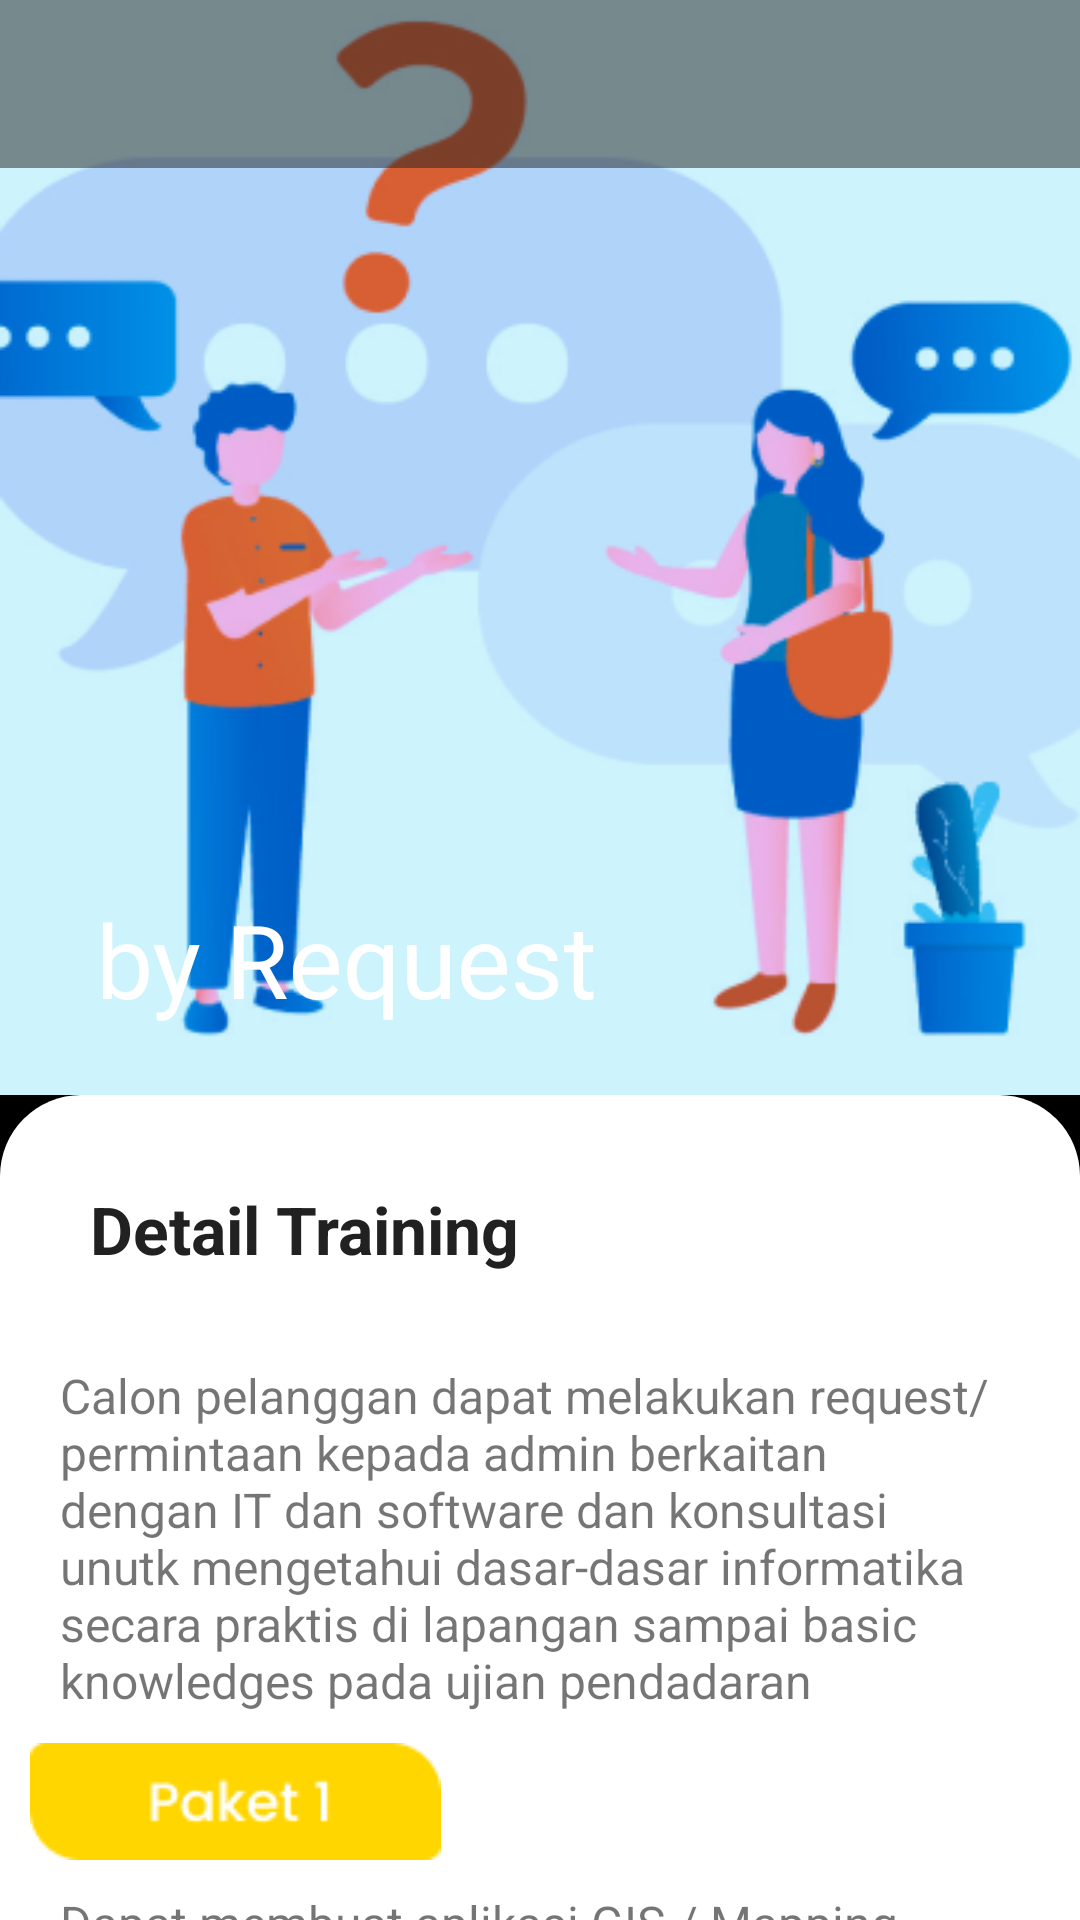

Here is an Android app screen rendered from its layout file. Give the layout XML and the strings, colors and styles it references.
<!-- AndroidManifest.xml: application theme Theme.JITC -->
<!-- res/layout/activity_request.xml -->
<?xml version="1.0" encoding="utf-8"?>
<androidx.coordinatorlayout.widget.CoordinatorLayout xmlns:android="http://schemas.android.com/apk/res/android"
    xmlns:app="http://schemas.android.com/apk/res-auto"
    xmlns:tools="http://schemas.android.com/tools"
    android:layout_width="match_parent"
    android:layout_height="match_parent"
    android:background="@color/black"
    android:fitsSystemWindows="true"
    tools:context="com.jitcproject.jitc.Course.RequestActivity">

    <com.google.android.material.appbar.AppBarLayout
        android:id="@+id/AppbarLayout"
        android:layout_width="match_parent"
        android:layout_height="365dp"
        android:fitsSystemWindows="true"
        android:theme="@style/ThemeOverlay.MaterialComponents.Dark">

        <com.google.android.material.appbar.CollapsingToolbarLayout
            android:id="@+id/collapsingToolbar"
            android:layout_width="match_parent"
            android:layout_height="match_parent"
            android:fitsSystemWindows="true"
            app:contentScrim="@color/blackTransparent"
            app:layout_scrollFlags="scroll|exitUntilCollapsed|snap"
            app:title="@string/request">

            <ImageView
                android:layout_width="match_parent"
                android:layout_height="match_parent"
                android:contentDescription="@string/request"
                android:fitsSystemWindows="true"
                android:scaleType="centerCrop"
                android:src="@drawable/bg_req"
                app:layout_collapseMode="parallax" />

            <View
                android:layout_width="wrap_content"
                android:layout_height="100dp"
                android:layout_gravity="bottom"
                android:background="@drawable/title_background"/>

            <androidx.appcompat.widget.Toolbar
                android:id="@+id/toolbar"
                android:layout_width="match_parent"
                android:layout_height="?actionBarSize"
                android:background="@color/colorDesainGrafis1"
                android:contentDescription="@string/request"
                app:contentInsetStart="0dp"
                app:contentInsetStartWithNavigation="0dp"
                app:layout_collapseMode="pin"
                app:popupTheme="@style/Theme.MaterialComponents.Light" />


        </com.google.android.material.appbar.CollapsingToolbarLayout>

    </com.google.android.material.appbar.AppBarLayout>

    <androidx.core.widget.NestedScrollView
        android:layout_width="match_parent"
        android:layout_height="match_parent"
        android:background="@drawable/bg_shape"
        android:overScrollMode="never"
        app:layout_behavior="com.google.android.material.appbar.AppBarLayout$ScrollingViewBehavior">

        <LinearLayout
            android:layout_width="match_parent"
            android:layout_height="wrap_content"
            android:orientation="vertical"
            android:padding="10sp">

            <TextView
                android:layout_width="match_parent"
                android:layout_height="wrap_content"
                android:padding="20sp"
                android:text="@string/detail_training"
                android:textColor="#212121"
                android:textSize="22sp"
                android:textStyle="bold" />

            <TextView
                android:layout_width="match_parent"
                android:layout_height="wrap_content"
                android:padding="10sp"
                android:text="@string/detail_request"
                android:textSize="16sp" />

            <ImageView
                android:layout_width="wrap_content"
                android:layout_height="wrap_content"
                android:src="@drawable/paket1"
                android:contentDescription="@null" />

            <TextView
                android:layout_width="match_parent"
                android:layout_height="wrap_content"
                android:padding="10sp"
                android:text="@string/detail_request1"
                android:textSize="16sp" />

            <ImageView
                android:layout_width="wrap_content"
                android:layout_height="wrap_content"
                android:src="@drawable/paket2"
                android:contentDescription="@null" />

            <TextView
                android:layout_width="match_parent"
                android:layout_height="wrap_content"
                android:padding="10sp"
                android:text="@string/detail_request2"
                android:textSize="16sp" />

        </LinearLayout>
    </androidx.core.widget.NestedScrollView>
</androidx.coordinatorlayout.widget.CoordinatorLayout>
<!-- resources referenced by this layout -->
<resources>
  <color name="black">#FF000000</color>
  <color name="blackTransparent">#80000000</color>
  <color name="colorDesainGrafis1">#80212121</color>
  <!-- drawable bg_req: png bitmap (drawable, 58185 bytes) -->
  <!-- drawable bg_shape (drawable) -->
  <?xml version="1.0" encoding="utf-8"?>
  <shape xmlns:android="http://schemas.android.com/apk/res/android">
      <solid android:color="#ffffff">
      </solid>
      <corners android:topLeftRadius="27dp"
          android:topRightRadius="27dp">
      </corners>
  </shape>
  <!-- drawable paket1: png bitmap (drawable, 1202 bytes) -->
  <!-- drawable paket2: png bitmap (drawable, 1376 bytes) -->
  <string name="detail_request">Calon pelanggan dapat melakukan request/permintaan kepada admin berkaitan dengan IT dan software dan konsultasi unutk mengetahui dasar-dasar informatika secara praktis di lapangan sampai basic knowledges pada ujian pendadaran</string>
  <string name="detail_request1">Dapat membuat aplikasi GIS / Mapping berbasis web untuk berbagai keperluan</string>
  <string name="detail_request2">Dapat membuat aplikasi untuk perangkat bergerak dengan Java 2 Micro Edition dan Android Studio</string>
  <string name="detail_training">Detail Training</string>
  <string name="request">by Request</string>
  <style name="Theme.JITC" parent="Theme.MaterialComponents.Light.NoActionBar">
          
          <item name="colorPrimary">@color/colorPrimaryDark</item>
          <item name="colorPrimaryVariant">@color/purple_700</item>
          <item name="colorOnPrimary">@color/white</item>
          
          <item name="colorSecondary">@color/teal_200</item>
          <item name="colorSecondaryVariant">@color/teal_700</item>
          <item name="colorOnSecondary">@color/black</item>
          
          <item name="android:statusBarColor" tools:targetApi="l">?attr/colorPrimaryVariant</item>
          
      </style>
  <color name="colorPrimaryDark">#5843BE</color>
  <color name="purple_700">#FF3700B3</color>
  <color name="white">#FFFFFFFF</color>
  <color name="teal_200">#FF03DAC5</color>
  <color name="teal_700">#FF018786</color>
</resources>
